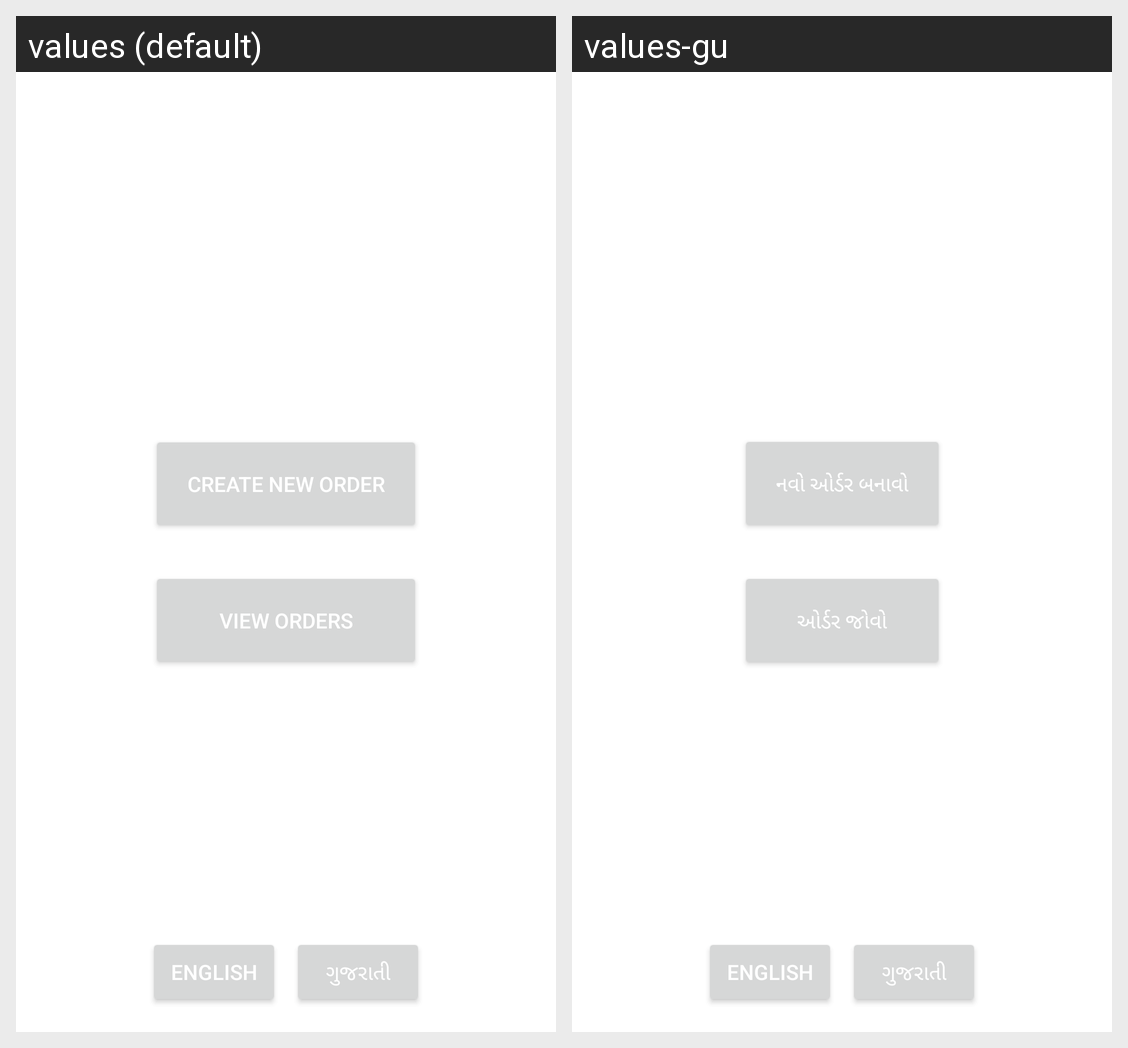

Strings drawn on this Android screen and how each of the app's shown locales translates them:
Android screen res/layout/fragment_home_screen.xml rendered under 2 locales, left to right: values (default), values-gu. Device: Nexus 5 (rendered at 1080×1920; each locale shown at half size, 540×960, under a caption strip naming it); theme Theme.VBeltOrder.
Strings drawn on this screen, with the default value and each locale's value (text and hints the layout hard-codes, and strings that could not be matched under every locale, appear in the picture but are not listed):

create_new_order
  values: Create New Order
  values-gu: નવો ઓર્ડર બનાવો

view_orders
  values: View Orders
  values-gu: ઓર્ડર જોવો

language_english
  values: English
  values-gu: English  [not translated; the default value is used]

language_gujarati
  values: ગુજરાતી
  values-gu: ગુજરાતી  [not translated; the default value is used]
